Image classification data set "data" (gokul028h/sugarcane_disease on GitHub). Class labels (6): bacterial blights, healthy, mosaic, red rot, rust, yellow.

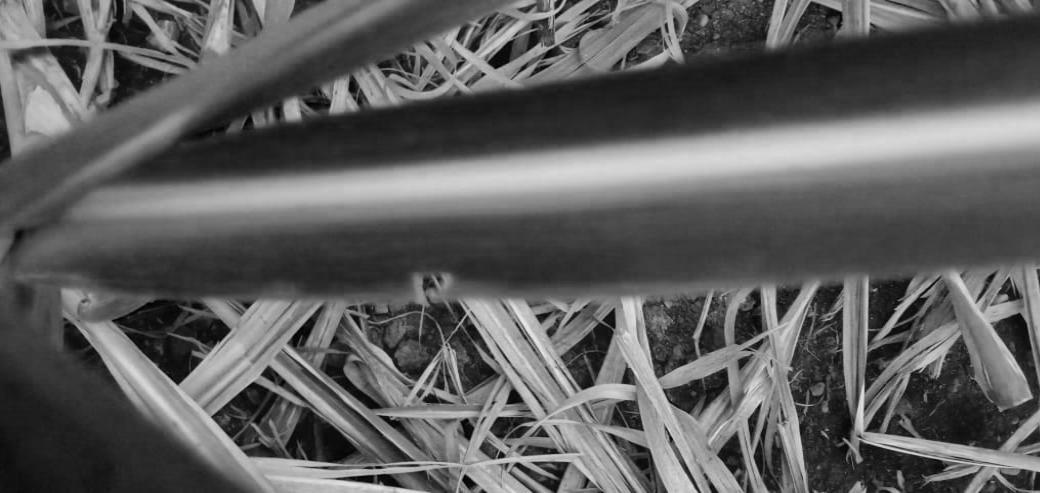
Label: yellow

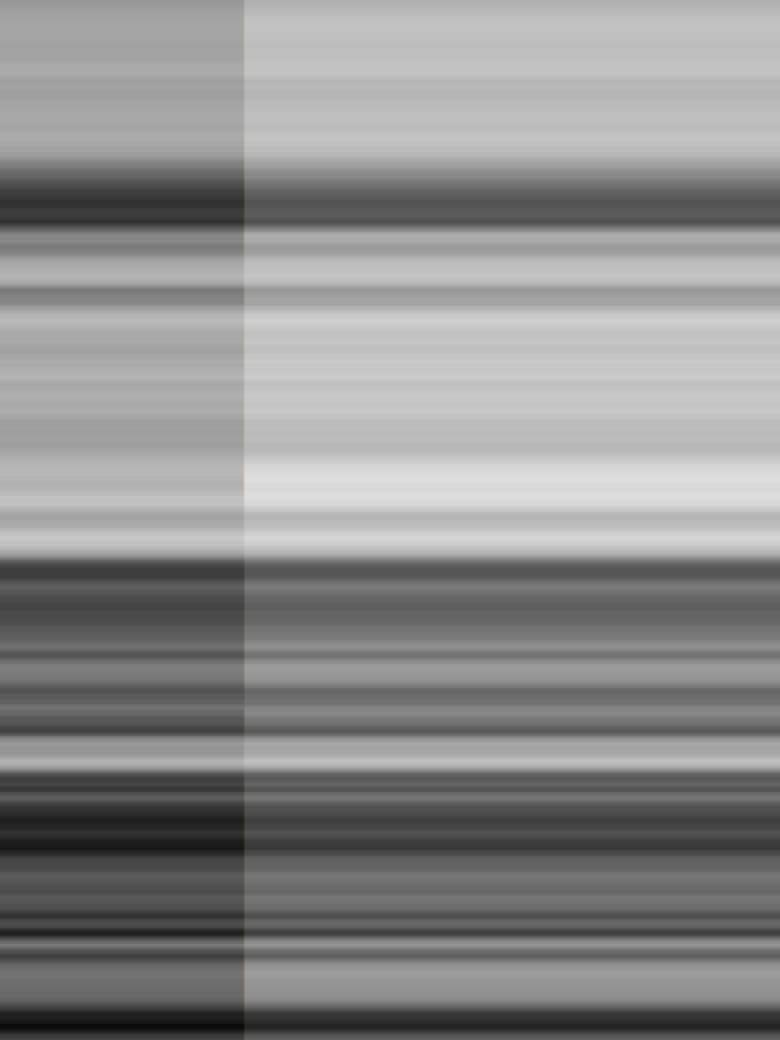
Label: rust

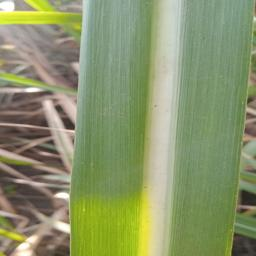
Label: healthy

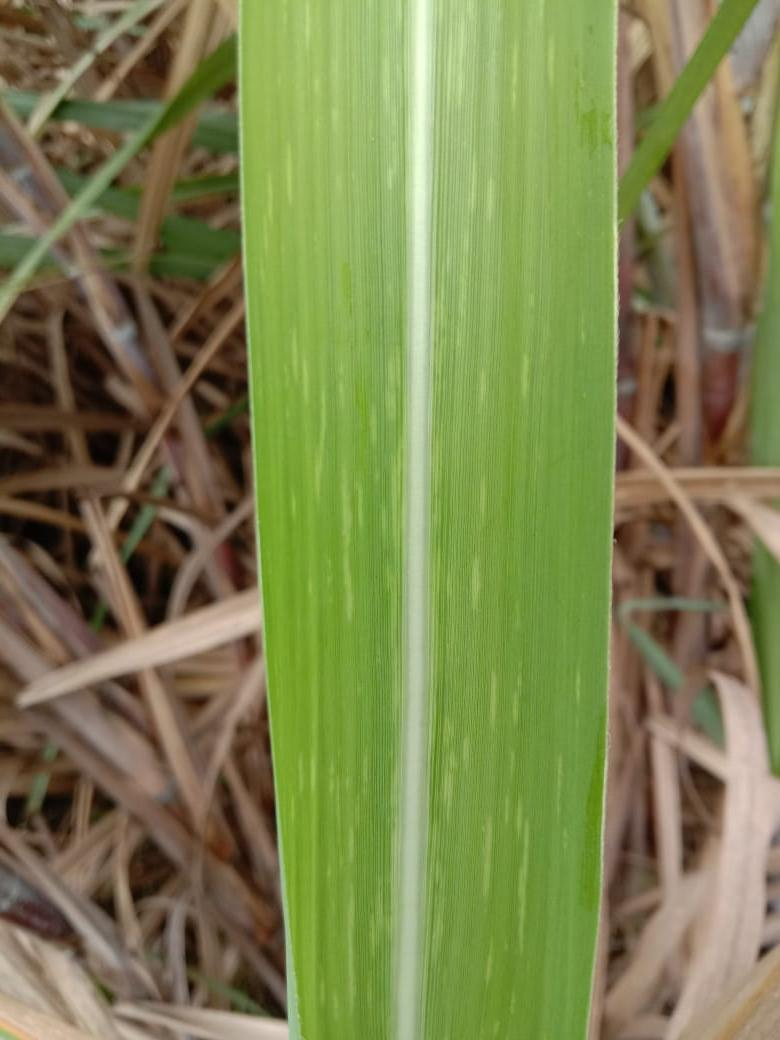
Label: mosaic

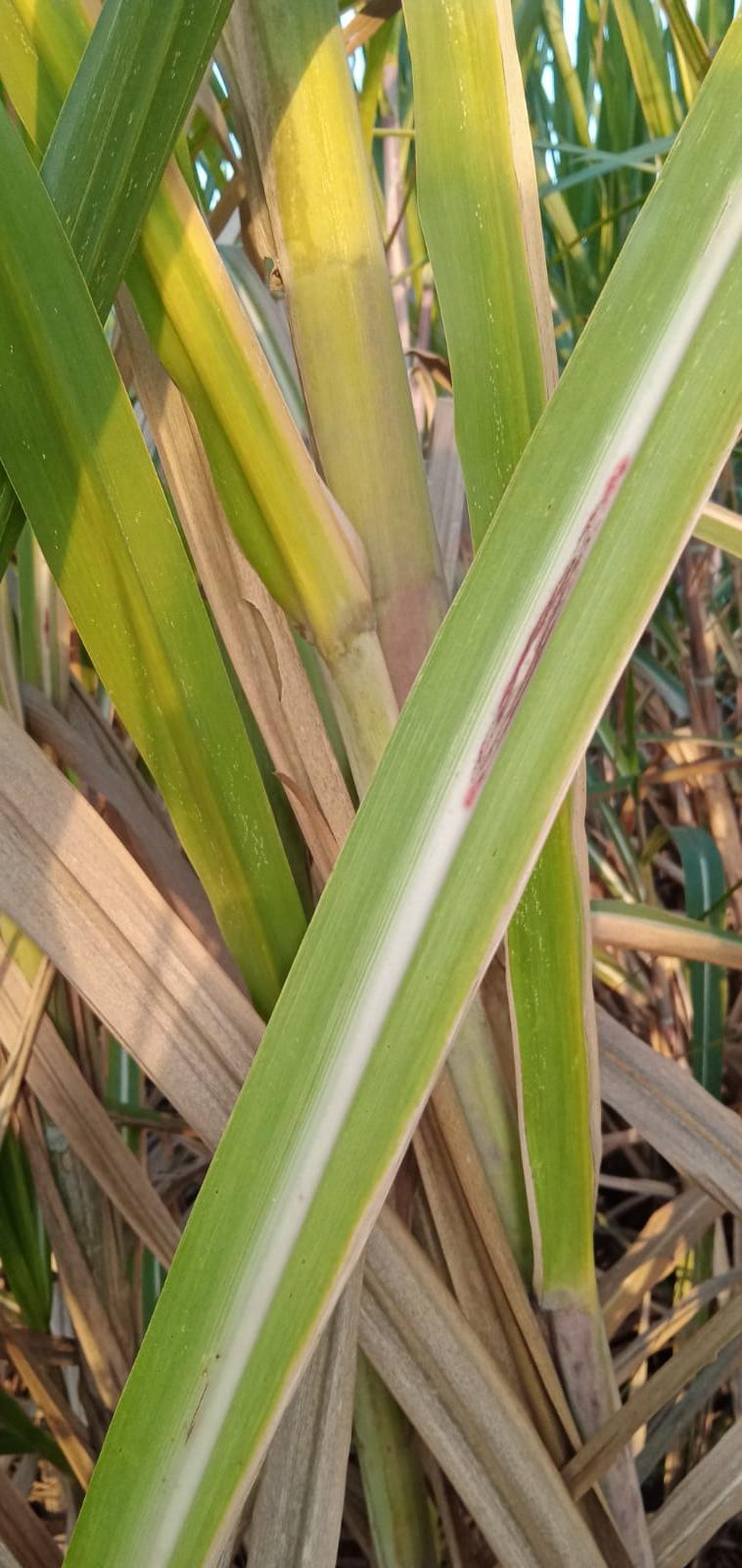
Label: red rot

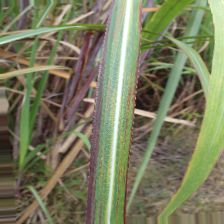
Label: bacterial blights
